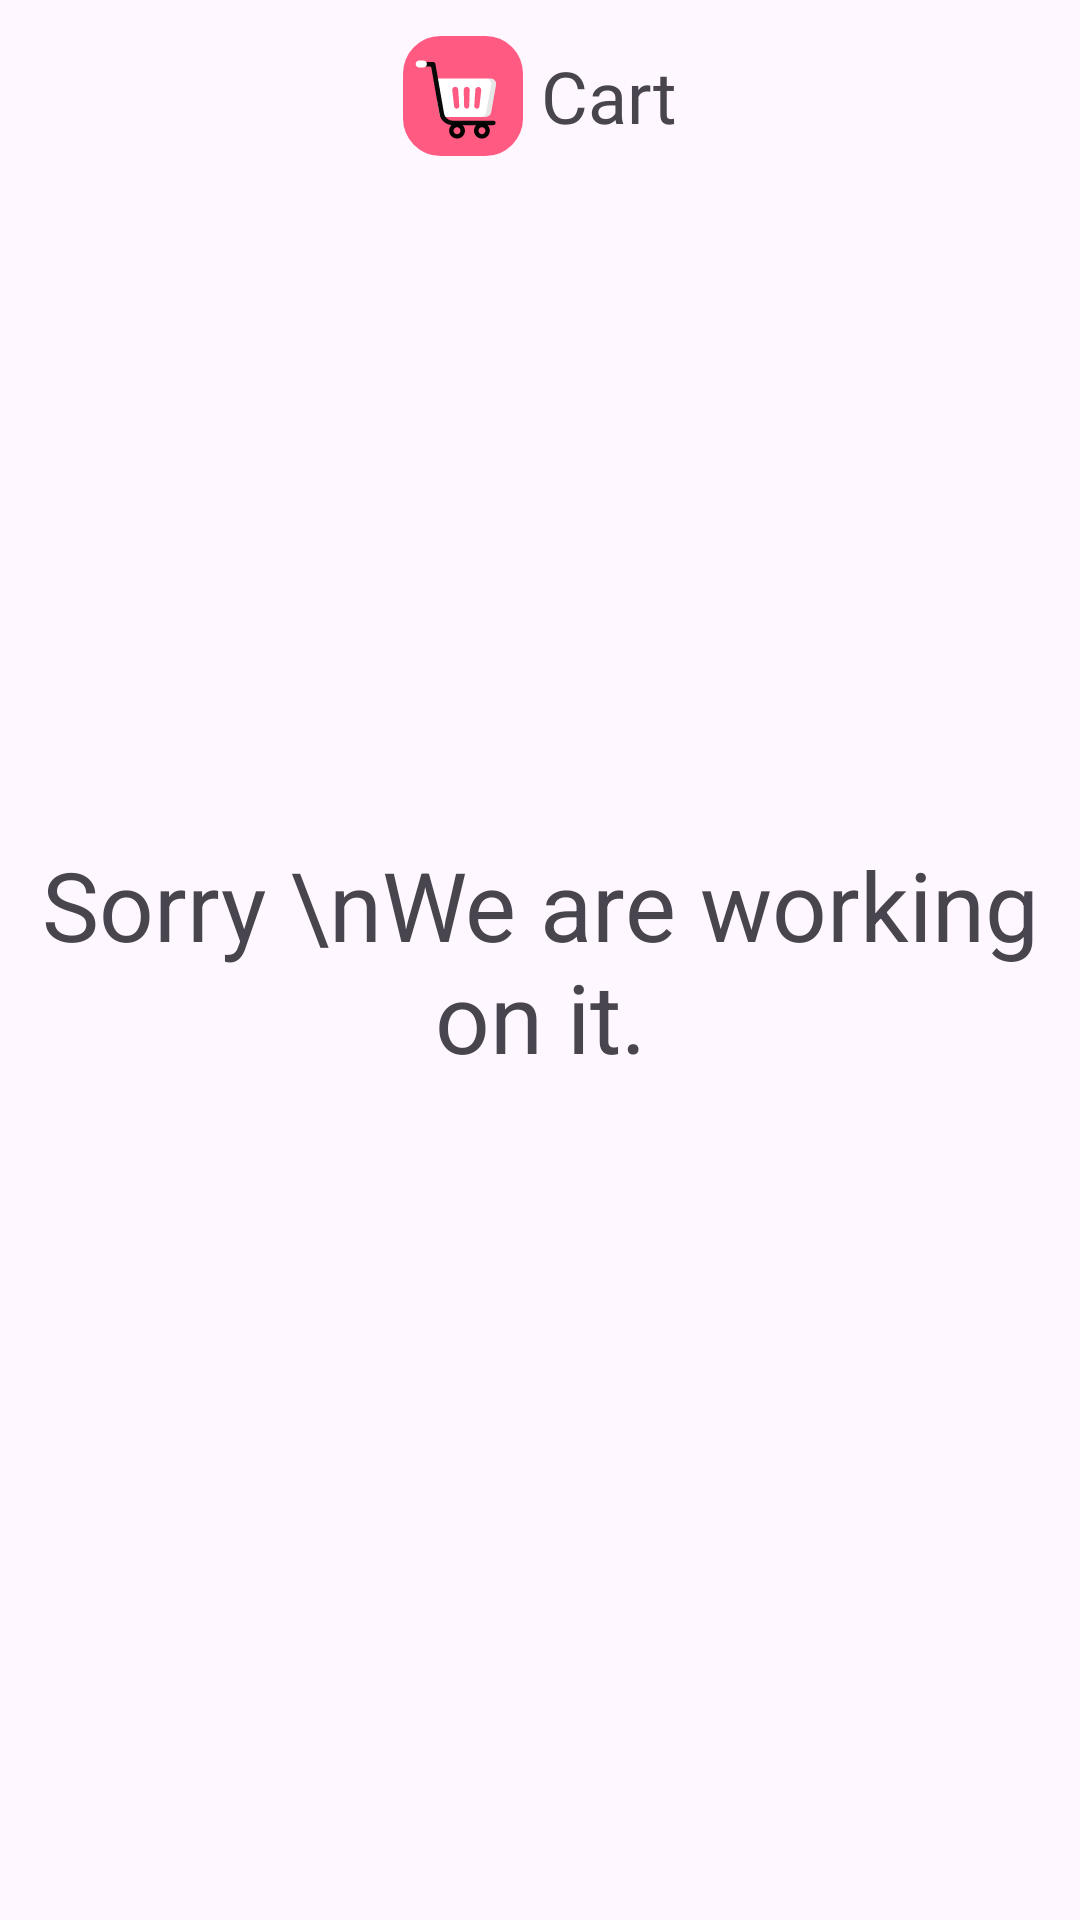

Android layout source for this screen:
<!-- AndroidManifest.xml: application theme Theme.Social -->
<!-- res/layout/fragment_empty_cart.xml -->
<?xml version="1.0" encoding="utf-8"?>
<androidx.coordinatorlayout.widget.CoordinatorLayout xmlns:android="http://schemas.android.com/apk/res/android"
    xmlns:app="http://schemas.android.com/apk/res-auto"
    xmlns:tools="http://schemas.android.com/tools"
    android:layout_width="match_parent"
    android:layout_height="match_parent">

    <com.google.android.material.appbar.AppBarLayout
        android:layout_width="match_parent"
        android:layout_height="wrap_content"
        android:fitsSystemWindows="true">

        <com.google.android.material.appbar.MaterialToolbar
            app:navigationIconTint="?colorOnSurface"
            android:layout_width="match_parent"
            android:layout_height="?attr/actionBarSize"
            app:navigationIcon="@drawable/ic_baseline_arrow_back_ios_new_24">

            <com.google.android.material.imageview.ShapeableImageView
                android:layout_width="40dp"
                android:layout_height="40dp"
                android:layout_gravity="center"
                android:layout_marginEnd="6dp"
                android:src="@drawable/ic_cart_colored"
                app:shapeAppearance="@style/roundedToolBarImageView" />

            <TextView
                android:layout_width="wrap_content"
                android:layout_height="wrap_content"
                android:layout_gravity="center"
                android:fontFamily="@font/plus_jakarta_sans_regular"
                android:text="Cart"
                android:textSize="24sp" />

            <Button
                style="?attr/materialIconButtonStyle"
                android:layout_width="wrap_content"
                android:layout_height="wrap_content"
                android:layout_gravity="end"
                app:iconTint="?colorOnSurface"
                android:layout_marginEnd="16dp"
                app:icon="@drawable/notification" />
        </com.google.android.material.appbar.MaterialToolbar>
    </com.google.android.material.appbar.AppBarLayout>

    <androidx.constraintlayout.widget.ConstraintLayout
        android:layout_width="match_parent"
        android:layout_height="match_parent">
        <TextView
            android:id="@+id/textView8"
            android:layout_width="wrap_content"
            android:layout_height="wrap_content"
            android:text="Sorry \nWe are working on it."
            android:textSize="32sp"
            android:textAlignment="center"
            app:layout_constraintBottom_toBottomOf="parent"
            app:layout_constraintEnd_toEndOf="parent"
            app:layout_constraintStart_toStartOf="parent"
            app:layout_constraintTop_toTopOf="parent" />
    </androidx.constraintlayout.widget.ConstraintLayout>

</androidx.coordinatorlayout.widget.CoordinatorLayout>
<!-- resources referenced by this layout -->
<resources>
  <!-- drawable ic_cart_colored: vector/xml drawable (drawable, 3326 chars, omitted) -->
  <!-- drawable notification (drawable) -->
  <vector xmlns:android="http://schemas.android.com/apk/res/android"
      android:width="24dp"
      android:height="24dp"
      android:viewportWidth="24"
      android:viewportHeight="24">
    <path
        android:pathData="M12.02,2.91C8.71,2.91 6.02,5.6 6.02,8.91V11.8C6.02,12.41 5.76,13.34 5.45,13.86L4.3,15.77C3.59,16.95 4.08,18.26 5.38,18.7C9.69,20.14 14.34,20.14 18.65,18.7C19.86,18.3 20.39,16.87 19.73,15.77L18.58,13.86C18.28,13.34 18.02,12.41 18.02,11.8V8.91C18.02,5.61 15.32,2.91 12.02,2.91Z"
        android:strokeWidth="1.5"
        android:fillColor="#00000000"
        android:strokeColor="#000000"
        android:strokeLineCap="round"/>
    <path
        android:pathData="M13.87,3.2C12.661,2.856 11.379,2.856 10.17,3.2C10.46,2.46 11.18,1.94 12.02,1.94C12.86,1.94 13.58,2.46 13.87,3.2V3.2Z"
        android:strokeLineJoin="round"
        android:strokeWidth="1.5"
        android:fillColor="#00000000"
        android:strokeColor="#000000"
        android:strokeLineCap="round"/>
    <path
        android:pathData="M15.02,19.06C15.02,20.71 13.67,22.06 12.02,22.06C11.2,22.06 10.44,21.72 9.9,21.18C9.338,20.617 9.022,19.855 9.02,19.06"
        android:strokeWidth="1.5"
        android:fillColor="#00000000"
        android:strokeColor="#000000"/>
  </vector>
  <style name="roundedToolBarImageView">
          <item name="cornerSize">25%</item>
      </style>
  <style name="Theme.Social" parent="Theme.Material3.Light.NoActionBar">
          
          <item name="colorPrimary">@color/purple_500</item>
          <item name="colorPrimaryVariant">@color/purple_700</item>
          <item name="colorOnPrimary">@color/white</item>
          
          <item name="colorSecondary">@color/teal_200</item>
          <item name="colorSecondaryVariant">@color/teal_700</item>
          <item name="colorOnSecondary">@color/black</item>
          
          <item name="android:statusBarColor">@android:color/transparent</item>
          <item name="android:windowLightStatusBar">true</item>
          
  
      </style>
  <color name="purple_500">#FF6200EE</color>
  <color name="purple_700">#FF3700B3</color>
  <color name="white">#FFFFFFFF</color>
  <color name="teal_200">#FF03DAC5</color>
  <color name="teal_700">#FF018786</color>
  <color name="black">#FF000000</color>
</resources>
